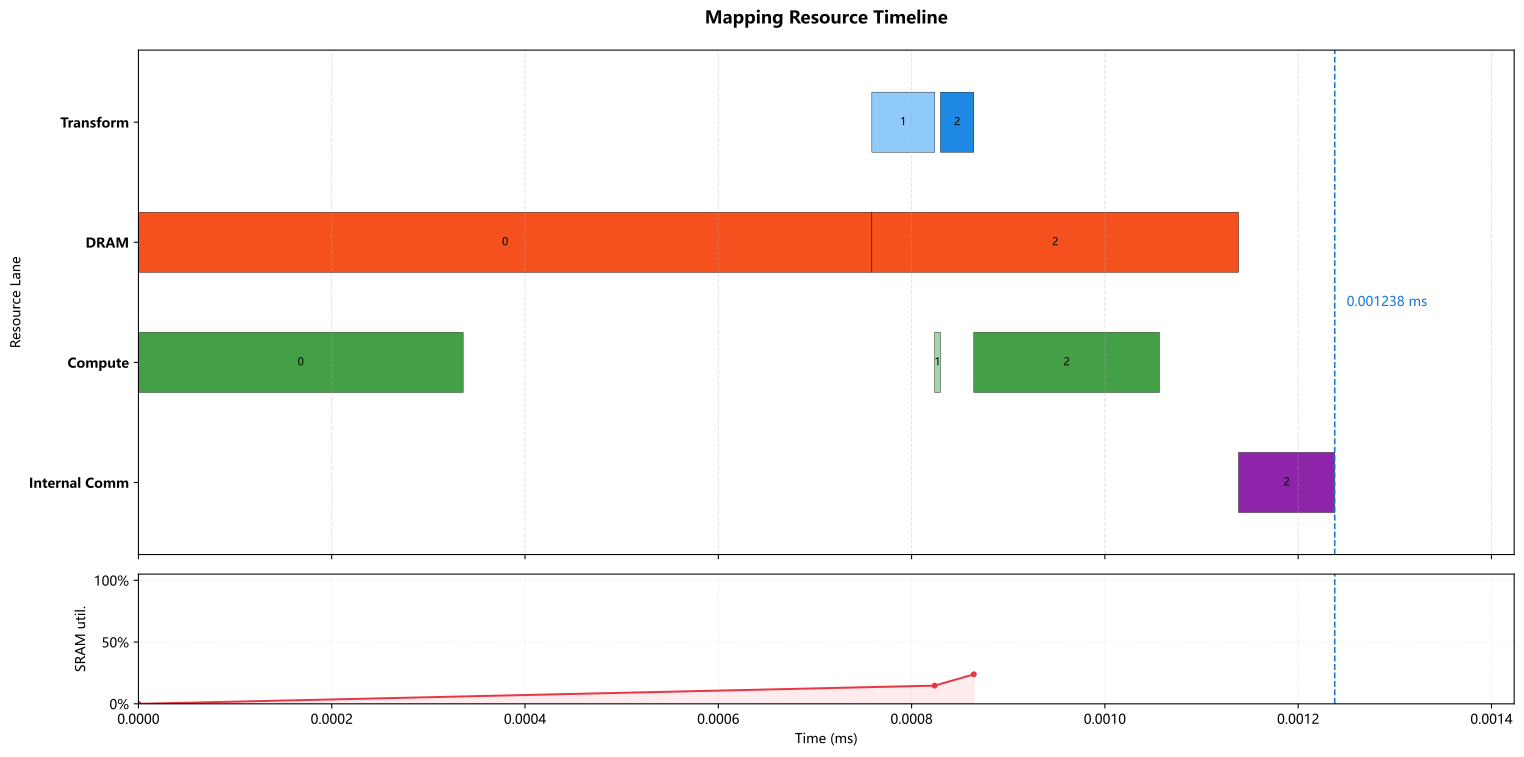

The table this chart was drawn from, first rows:
op_index, op_name, op_type, cores, num_cores, partition, input_tensors, output_tensor, transform_ms, compute_ms, local_dram_ms, local_sram_ms, max_weight_capacity_per_core_bytes, max_kv_capacity_per_core_bytes, max_io_capacity_per_core_bytes, cumulative_weight_capacity_per_core_byte…, cumulative_kv_capacity_per_core_bytes, max_io_capacity_per_core_so_far_bytes, internal_comm_ms, op_latency_ms, step_latency_ms, compute_start_time_ms, prefetch_window_ms, prefetch_dram_hidden_ms
0, LPU_expert0_up_linear, GEMM, 0-127, 128, output_split, previous=external/input, LPU_expert0_gate_up=expert_intermediate2…, 0.000000000, 0.000336, 0.0007589, 0.000000000, 172032, 0.0, 7216, 172032, 0.0, 7216, 0.000000000, 0.0007589, 0.0007589, 0.000000000, 0.000000000, 0.000000000
1, LPU_expert0_silu_mul, ELEMENTWISE, 0-7, 8, expert_intermediate_split, LPU_expert0_gate_up=expert_intermediate2…, LPU_expert0_activation=expert_intermedia…, 0.000065, 0.000006000, 0.000000000, 0.000000000, 0.0, 0.0, 768.0, 172032, 0.0, 7216, 0.000000000, 0.000006000, 0.000071, 0.0008239, 0.000065, 0.000000000
2, LPU_expert0_down_linear, GEMM, 0-127, 128, output_split, LPU_expert0_activation=expert_intermedia…, LPU_expert0_routed_output=hidden@0-127, 0.0000345, 0.000192, 0.0003794, 0.000000000, 86016, 0.0, 3128, 258048, 0.0, 7216, 0.0000995, 0.0003734, 0.0004079, 0.0008644, 0.0001055, 0.0001055
